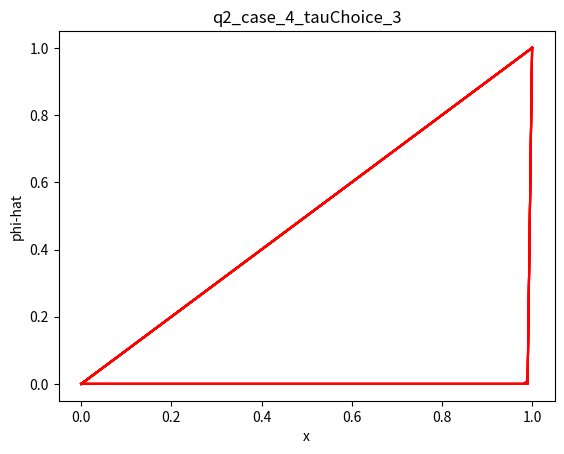

Write the Python code that produced this figure.
import numpy as np
import matplotlib.pyplot as plt
from scipy.linalg import solve_banded

def get_xmin():
    # return left end of domain
    xmin = 0.0
    return xmin

def get_xmax():
    # return right end of domain
    xmax = 1.0
    return xmax

def get_L():
    # return length of domain
    L = get_xmax()-get_xmin()
    return L

def get_ax(case):
    # return advection velocity value
    if case==0:
        ax = 1.0e-8
    elif (case==1 or case==4):
        ax = 1.0e0
    elif (case==2 or case==3):
        ax = 1.0e-4
    assert(np.abs(ax)>0)
    return ax

def get_kappa(case):
    # return kappa value
    if (case==0 or case==2):
        kappa = 1.0e0
    elif case==1:
        kappa = 1.0e8
    elif (case==3 or case==4):
        kappa = 1.0e-8
    assert(kappa>0)
    return kappa

def get_Ne():
    # return number of elements in the mesh
    Ne = 100
    assert(Ne>1) # need more than 1 element (otherwise only 2 mesh vertices for 2 domain end points)
    return Ne

def get_nen():
    # return number of vertices for an element
    nen = 2 # 1D
    return nen

def get_nes():
    # return number of shape/basis function for an element
    nes = 2 # 1D and linear
    return nes

def get_neq():
    # return number of numerical integration/quadrature points for an element
    neq = 1 # 1-point rule
    return neq

def get_xieq_and_weq():
    # return location of numerical integration/quadrature points in parent coordinates of an element
    neq = get_neq()
    xieq = np.zeros(neq)
    xieq[0] = 0.0 # mid-point for 1-point rule in bi-unit 1D element
    weq = np.zeros(neq)
    weq[0] = 2.0 # mid-point for 1-point rule in bi-unit 1D element
    return xieq, weq # mid-point for 1-point rule in bi-unit 1D element

def get_h():
    # return mesh size
    h = get_L()/get_Ne() # uniform mesh
    return h

# choice 0 - exact1, choice 1 - exact2
# choice 2 - shakib, choice 3 - codina
def get_tau(choice,case):
    # return tau value
    Pee = 0.5*(np.abs(get_ax(case))*get_h())/get_kappa(case)
    ta_i = (2.0*np.abs(get_ax(case)))/get_h()
    td_i = (4.0*get_kappa(case))/(get_h()**2.0)
    if choice==0:
        em2Pee = np.exp(-2.0*Pee)
        cothPee = (1+em2Pee)/(1-em2Pee) 
        tau = 0.5*(get_h()/np.abs(get_ax(case)))*(cothPee-1.0/Pee)
    elif choice==1:
        cothPee = (np.exp(Pee)+np.exp(-1.0*Pee))/(np.exp(Pee)-np.exp(-1.0*Pee))
        tau = 0.5*(get_h()/np.abs(get_ax(case)))*(cothPee-1.0/Pee)
    elif choice==2:
        tau = 1.0/(np.sqrt(ta_i**2 + 9.0*td_i**2))
    elif choice==3:
        tau = 1.0/(ta_i + td_i)
    print("tau_choice_"+str(choice)+" = ", tau)
    return tau

def get_ienarray():
    # return element-node connectivity
    Ne = get_Ne()
    nen = get_nen()
    ien = np.zeros([Ne,nen])
    # loop over mesh cells
    for e in range(Ne): # loop index in [0,Ne-1]
        ien[e,0] = e
        ien[e,1] = e+1
    return ien.astype(int)

def get_left_bdry_value():
    # return left bdry. value (Dirichlet BC)
    return 0.0

def get_right_bdry_value():
    # return right bdry. value (Dirichlet BC)
    return 1.0

def get_shp_and_shpdlcl():
    # return shape functions and derivatives evaluated at numerical integration/quadrature points
    nes = get_nes()
    neq = get_neq()
    xieq, weq = get_xieq_and_weq()
    assert(nes==2) # 1D and linear
    shp = np.zeros([nes,neq])
    shpdlcl = np.zeros([nes,neq]) # 1D
    for q in range(neq): # loop index in [0,neq-1]
        shp[0,q] = 0.5*(1-xieq[q])
        shpdlcl[0,q] = -0.5 # -1.0/2.0 for bi-unit 1D linear element
        shp[1,q] = 0.5*(1+ xieq[q])
        shpdlcl[1,q] = 0.5 # 1.0/2.0 for bi-unit 1D linear element
    return shp, shpdlcl

def apply_num_scheme(case,choice):
    # apply numerical scheme

    xmin = get_xmin()
    xmax = get_xmax()

    ax = get_ax(case)
    kappa = get_kappa(case)

    Ne = get_Ne()
    Nn = Ne+1
    h = get_h()

    nen = get_nen()
    nes = get_nes()
    neq = get_neq()

    ien = get_ienarray()

    PeG = abs(ax)*(xmax-xmin)/kappa
    Pee = abs(ax)*h/(2*kappa)
    print("case = %d, choice = %d" % (case,choice))
    print("PeG = ", PeG)
    print("Pee = ", Pee)
    print("-------------")
    tau = get_tau(choice,case)
    
    if(np.isnan(tau)==False):
        if(tau >= 1e-16):
            print("yes-tau")
        else:
            print("no-tau")
    else:
        print("no-tau")
    
    kappa_num = tau*ax*ax # constant over mesh when tau and ax are constants

    display_phi_plot = True

    xpoints = np.linspace(xmin,xmax,Nn,endpoint=True) # location of mesh vertices

    phi_sfem = np.zeros(Nn)

    # note 1D and linear elements, and ordered numbering leads to a tridiagonal banded matrix
    Abanded = np.zeros([3,Nn]) # left-hand-side (tridiagonal) matrix including all mesh vertices
    b = np.zeros(Nn) # right-hand-side vector including all mesh vertices

    # apply BCs
    phi_sfem[0] = get_left_bdry_value() # left BC
    phi_sfem[Nn-1] = get_right_bdry_value() # right BC

    xieq, weq = get_xieq_and_weq()
    shp, shpdlcl = get_shp_and_shpdlcl() # same type of elements in the entire mesh

    # loop over mesh cells
    for e in range(Ne): # loop index in [0,Ne-1]
        # local/element-level data (matrix and vector)
        assert(nes==nen) # linear elements
        Ae = np.zeros([nen,nen])
        be = np.zeros(nen)

        jac = h/2.0 # 1D and linear elements with uniform spacing
        jacinv = 1/jac # 1D and linear elements
        detj = jac # 1D

        shpdgbl = jacinv*shpdlcl

        for q in range(neq): # loop index in [0,neq-1]
            wdetj = weq[q]*detj
            for idx_a in range(nes): # loop index in [0,nes-1]
                be[idx_a] = 0.0 # no source term
                for idx_b in range(nes): # loop index in [0,nes-1]
                    Ae[idx_a,idx_b] = Ae[idx_a,idx_b] \
                                      - (shpdgbl[idx_a,q])*ax*shp[idx_b,q]*wdetj \
                                      + (shpdgbl[idx_a,q])*(kappa+kappa_num)*(shpdgbl[idx_b,q])*wdetj

        # assembly: recall 1D and linear elements, and ordered numbering for a tridiagonal matrix
        for idx_a in range(nes): # loop index in [0,nes-1]
            b[ien[e,idx_a]] = b[ien[e,idx_a]] + be[idx_a]
            Abanded[1,ien[e,idx_a]] = Abanded[1,ien[e,idx_a]] + Ae[idx_a,idx_a]
        Abanded[0,ien[e,1]] = Abanded[0,ien[e,1]] + Ae[0,1] # upper side of diagonal
        Abanded[2,ien[e,0]] = Abanded[2,ien[e,0]] + Ae[1,0] # lower side of diagonal

    # account for BCs in b
    # for now we assume Dirichlet BCs are zero (on left and right ends of the domain)
    b[0] = phi_sfem[0]
    b[1] = b[1] - Abanded[2,0]*b[0]
    b[Nn-1] = phi_sfem[Nn-1]
    b[Nn-2] = b[Nn-2] - Abanded[0,Nn-1]*b[Nn-1]
    Abanded[1,0] = 1.0
    Abanded[0,1] = 0.0 # upper side of diagonal
    Abanded[2,0] = 0.0 # lower side of diagonal
    Abanded[0,Nn-1] = 0.0 # upper side of diagonal
    Abanded[2,Nn-2] = 0.0 # lower side of diagonal
    Abanded[1,Nn-1] = 1.0

    if (np.isnan(tau)==False):
        phi_sfem = solve_banded((1,1),Abanded,b)
        print("yes-phi")
        print("--------------------")
    else :
        print("no-phi")
        print("--------------------")

    s1 = "q2_"+"case_"+str(case)+"_tauChoice_"+str(choice)
    s2 = s1+".pdf"
    
    if (display_phi_plot):
        plt.plot(xpoints,phi_sfem,'r')
        plt.xlabel('x')
        plt.ylabel('phi-hat')
        plt.title(s1)
        plt.savefig(s2)
        plt.show()

#apply_num_scheme()
# loop over different cases and choices
for i in range(5):
    for j in range(4):
        apply_num_scheme(i,j)